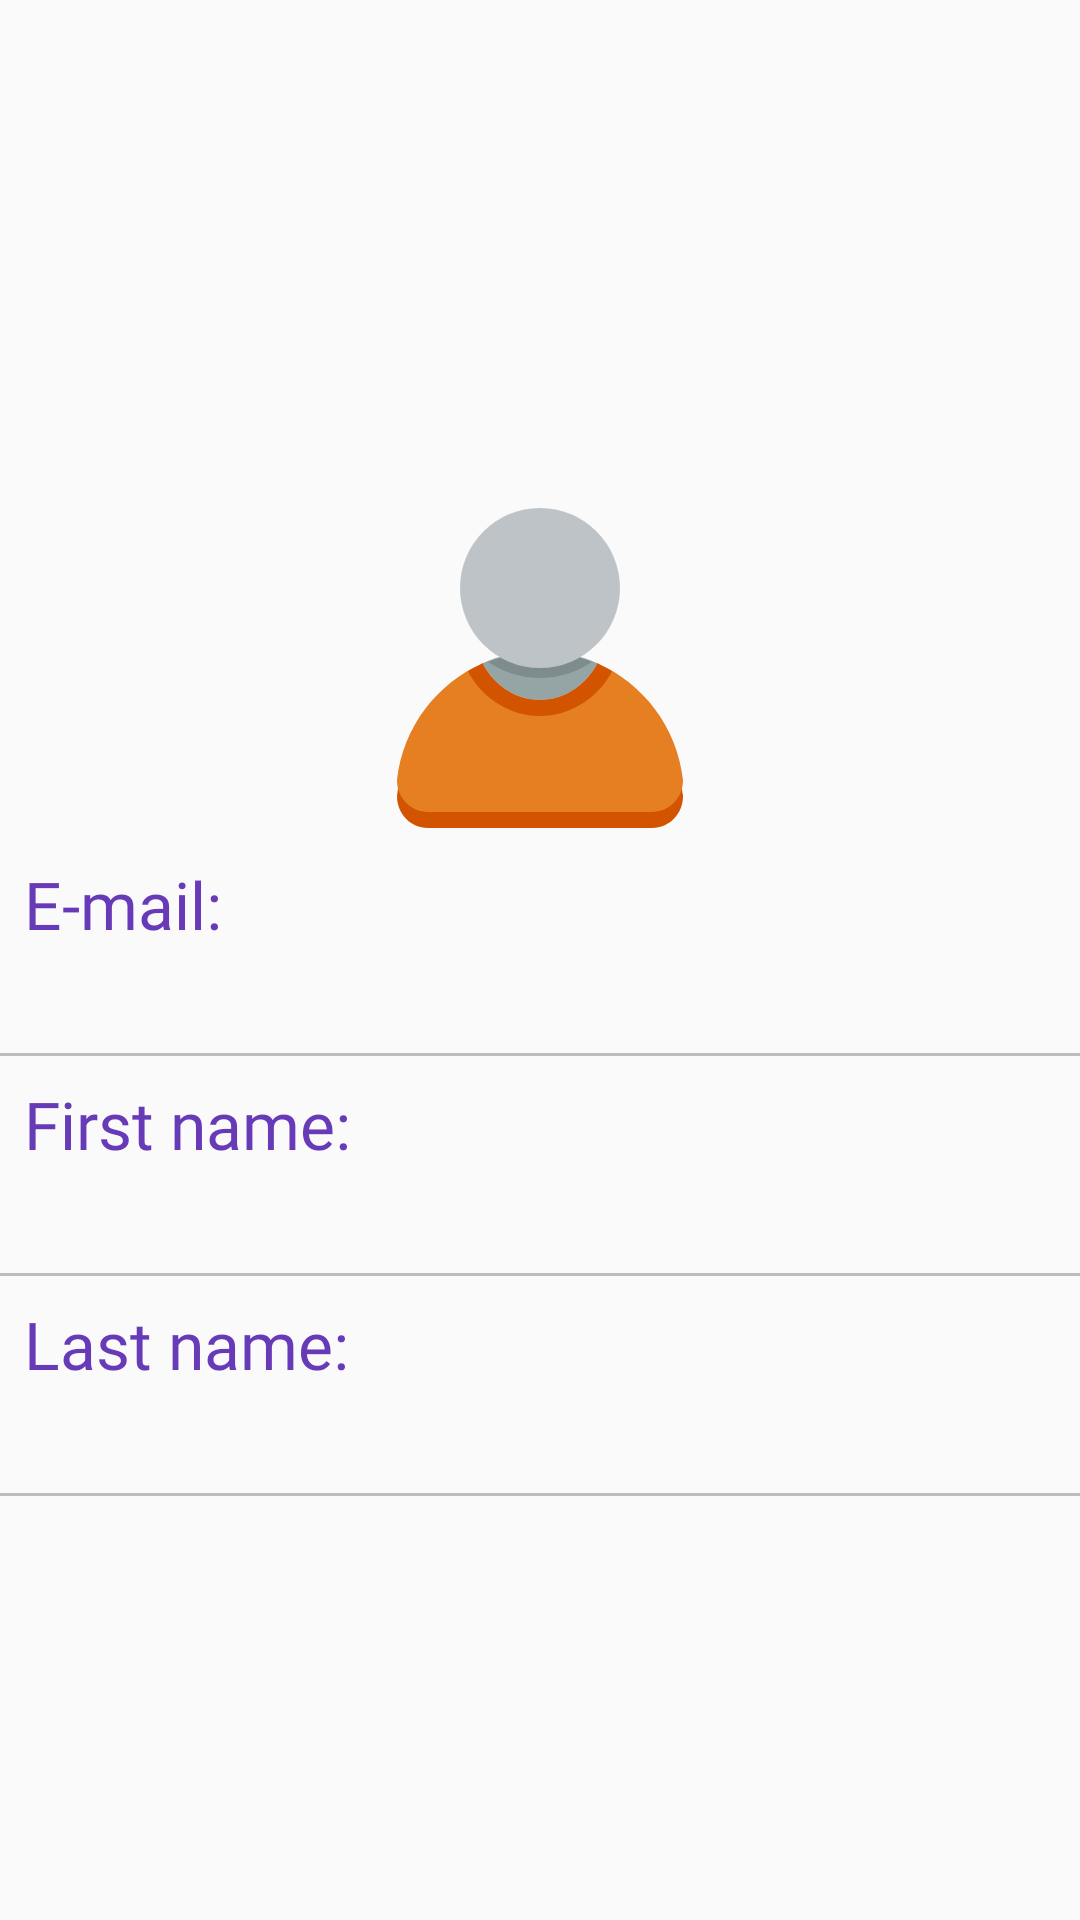

Here is an Android app screen rendered from its layout file. Give the layout XML and the strings, colors and styles it references.
<!-- AndroidManifest.xml: application theme AppTheme -->
<!-- res/layout/activity_account.xml -->
<?xml version="1.0" encoding="utf-8"?>
<layout>

    <data>

        <variable
            name="viewModel"
            type="co.alexdev.winy.feature.ui.account.uimodel.AccountActivityViewModel" />
    </data>


    <androidx.constraintlayout.widget.ConstraintLayout xmlns:android="http://schemas.android.com/apk/res/android"
        xmlns:app="http://schemas.android.com/apk/res-auto"
        xmlns:tools="http://schemas.android.com/tools"
        android:layout_width="match_parent"
        android:layout_height="match_parent"
        tools:context=".feature.ui.account.AccountActivity">

        <View
            android:id="@+id/divider"
            android:layout_width="wrap_content"
            android:layout_height="@dimen/separator_line_height"
            android:layout_marginStart="@dimen/default_content_margin"
            android:layout_marginTop="8dp"
            android:layout_marginEnd="@dimen/default_content_margin"
            android:background="@color/divider"
            app:layout_constraintEnd_toEndOf="parent"
            app:layout_constraintHorizontal_bias="0.5"
            app:layout_constraintStart_toStartOf="parent"
            app:layout_constraintTop_toBottomOf="@+id/lastName" />

        <TextView
            android:id="@+id/tv_account_email"
            style="@style/AccountTextViewStyle"
            android:layout_width="wrap_content"
            android:layout_height="wrap_content"
            android:text="@string/account_email"
            android:textColor="@color/colorPrimary"
            app:layout_constraintBottom_toTopOf="@+id/userEmail"
            app:layout_constraintStart_toStartOf="parent"
            app:layout_constraintTop_toBottomOf="@+id/imageView" />

        <TextView
            android:id="@+id/tv_account_first_name"
            style="@style/AccountTextViewStyle"
            android:layout_width="wrap_content"
            android:layout_height="wrap_content"
            android:layout_marginStart="@dimen/default_content_margin"
            android:layout_marginTop="@dimen/default_content_margin"
            android:text="@string/account_name"
            android:textColor="@color/colorPrimary"
            app:layout_constraintBottom_toTopOf="@+id/firstName"
            app:layout_constraintStart_toStartOf="parent"
            app:layout_constraintTop_toBottomOf="@+id/view" />

        <TextView
            android:id="@+id/tv_account_first_lastname"
            style="@style/AccountTextViewStyle"
            android:layout_width="wrap_content"
            android:layout_height="wrap_content"
            android:layout_marginStart="@dimen/default_content_margin"
            android:layout_marginTop="@dimen/default_content_margin"
            android:text="@string/account_lastname"
            android:textColor="@color/colorPrimary"
            app:layout_constraintBottom_toTopOf="@+id/lastName"
            app:layout_constraintStart_toStartOf="parent"
            app:layout_constraintTop_toBottomOf="@+id/divider2" />

        <TextView
            android:id="@+id/userEmail"
            android:layout_width="wrap_content"
            android:layout_height="wrap_content"
            android:layout_marginStart="@dimen/default_content_margin"
            android:layout_marginTop="@dimen/default_content_margin"
            android:text="@{viewModel.cachedUserViewModel.userCredential.email}"
            app:layout_constraintBottom_toTopOf="@+id/view"
            app:layout_constraintStart_toStartOf="@+id/view"
            app:layout_constraintTop_toBottomOf="@+id/tv_account_email"
            tools:text="user@yahoo.com" />

        <View
            android:id="@+id/view"
            android:layout_width="wrap_content"
            android:layout_height="@dimen/separator_line_height"
            android:layout_marginStart="@dimen/default_content_margin"
            android:layout_marginTop="8dp"
            android:layout_marginEnd="@dimen/default_content_margin"
            android:background="@color/divider"
            app:layout_constraintBottom_toTopOf="@+id/tv_account_first_name"
            app:layout_constraintEnd_toEndOf="parent"
            app:layout_constraintHorizontal_bias="0.5"
            app:layout_constraintStart_toStartOf="parent"
            app:layout_constraintTop_toBottomOf="@+id/userEmail" />


        <TextView
            android:id="@+id/firstName"
            android:layout_width="wrap_content"
            android:layout_height="wrap_content"
            android:layout_marginStart="@dimen/default_content_margin"
            android:layout_marginTop="@dimen/default_content_margin"
            android:text="@{viewModel.cachedUserViewModel.userInformation.firstname}"
            app:layout_constraintBottom_toTopOf="@+id/divider2"
            app:layout_constraintStart_toStartOf="parent"
            app:layout_constraintTop_toBottomOf="@+id/tv_account_first_name"
            tools:text="Alex Stroia" />

        <View
            android:id="@+id/divider2"
            android:layout_width="wrap_content"
            android:layout_height="@dimen/separator_line_height"
            android:layout_marginStart="@dimen/default_content_margin"
            android:layout_marginTop="8dp"
            android:layout_marginEnd="@dimen/default_content_margin"
            android:background="@color/divider"
            app:layout_constraintBottom_toTopOf="@+id/tv_account_first_lastname"
            app:layout_constraintEnd_toEndOf="parent"
            app:layout_constraintStart_toStartOf="parent"
            app:layout_constraintTop_toBottomOf="@+id/firstName" />

        <TextView
            android:id="@+id/lastName"
            android:layout_width="wrap_content"
            android:layout_height="wrap_content"
            android:layout_marginStart="@dimen/default_content_margin"
            android:layout_marginTop="@dimen/default_content_margin"
            android:text="@{viewModel.cachedUserViewModel.userInformation.lastname}"
            app:layout_constraintBottom_toBottomOf="parent"
            app:layout_constraintStart_toStartOf="parent"
            app:layout_constraintTop_toBottomOf="@+id/tv_account_first_lastname"
            tools:text="Alex Stroia" />

        <ImageView
            android:id="@+id/imageView"
            android:layout_width="wrap_content"
            android:layout_height="wrap_content"
            android:layout_marginStart="@dimen/default_content_margin"
            android:layout_marginTop="@dimen/default_content_margin"
            android:layout_marginEnd="@dimen/default_content_margin"
            android:background="@drawable/ic_user"
            app:layout_constraintBottom_toTopOf="@+id/tv_account_email"
            app:layout_constraintEnd_toEndOf="parent"
            app:layout_constraintStart_toStartOf="parent"
            app:layout_constraintTop_toTopOf="parent"
            app:layout_constraintVertical_chainStyle="packed" />

    </androidx.constraintlayout.widget.ConstraintLayout>
</layout>
<!-- resources referenced by this layout -->
<resources>
  <color name="colorPrimary">#673AB7</color>
  <color name="divider">#BDBDBD</color>
  <dimen name="default_content_margin">8dp</dimen>
  <dimen name="separator_line_height">1dp</dimen>
  <!-- drawable ic_user (drawable) -->
  <vector xmlns:android="http://schemas.android.com/apk/res/android"
      android:width="128dp"
      android:height="128dp"
      android:viewportWidth="24"
      android:viewportHeight="24">
    <path
        android:pathData="m12,11c-1.277,0 -2.4943,0.2 -3.5938,0.7 0.6485,1.3 2.0108,2.3 3.5938,2.3s2.945,-1 3.594,-2.3c-1.1,-0.5 -2.317,-0.7 -3.594,-0.7z"
        android:fillColor="#95a5a6"/>
    <path
        android:pathData="m8.4062,12.7c-2.8856,1.3 -4.9781,4 -5.3437,7.3 0,1.1 0.8329,2 1.9375,2h14c1.105,0 1.938,-0.9 1.938,-2 -0.366,-3.3 -2.459,-6 -5.344,-7.3 -0.649,1.3 -2.011,2.3 -3.594,2.3s-2.9453,-1 -3.5938,-2.3z"
        android:fillColor="#d35400"/>
    <path
        android:pathData="m8.4062,11.7c-2.8856,1.3 -4.9781,4 -5.3437,7.3 0,1.1 0.8329,2 1.9375,2h14c1.105,0 1.938,-0.9 1.938,-2 -0.366,-3.3 -2.459,-6 -5.344,-7.3 -0.649,1.3 -2.011,2.3 -3.594,2.3s-2.9453,-1 -3.5938,-2.3z"
        android:fillColor="#e67e22"/>
    <path
        android:pathData="m12,11c-1.147,0 -2.2412,0.232 -3.25,0.625 0.9405,0.616 2.047,1 3.25,1 1.206,0 2.308,-0.381 3.25,-1 -1.009,-0.393 -2.103,-0.625 -3.25,-0.625z"
        android:fillColor="#7f8c8d"/>
    <path
        android:pathData="m17,7a5,5 0,1 1,-10 0,5 5,0 1,1 10,0z"
        android:fillColor="#bdc3c7"/>
    <path
        android:pathData="m8.4062,11.7c-0.3172,0.2 -0.6094,0.3 -0.9062,0.5 0.8153,1.6 2.541,2.8 4.5,2.8s3.685,-1.2 4.5,-2.8c-0.297,-0.2 -0.589,-0.3 -0.906,-0.5 -0.649,1.3 -2.011,2.3 -3.594,2.3s-2.9453,-1 -3.5938,-2.3z"
        android:fillColor="#d35400"/>
  </vector>
  <string name="account_email">E-mail: </string>
  <string name="account_lastname">Last name:</string>
  <string name="account_name">First name: </string>
  <style name="AccountTextViewStyle" parent="android:Widget.TextView">
          <item name="android:fontFamily">@font/montserratbold</item>
          <item name="android:textColor">@color/colorPrimary</item>
          <item name="android:textSize">@dimen/state_layout_text_height</item>
          <item name="android:gravity">center</item>
          <item name="android:layout_marginStart">@dimen/default_content_margin</item>
      </style>
  <style name="AppTheme" parent="Theme.AppCompat.Light.DarkActionBar">
          
          <item name="colorPrimary">@color/colorPrimary</item>
          <item name="colorPrimaryDark">@color/colorPrimaryDark</item>
          <item name="colorAccent">@color/colorAccent</item>
          <item name="android:windowContentTransitions">true</item>
      </style>
  <dimen name="state_layout_text_height">22sp</dimen>
  <color name="colorPrimaryDark">#512DA8</color>
  <color name="colorAccent">#FFEB3B</color>
</resources>
